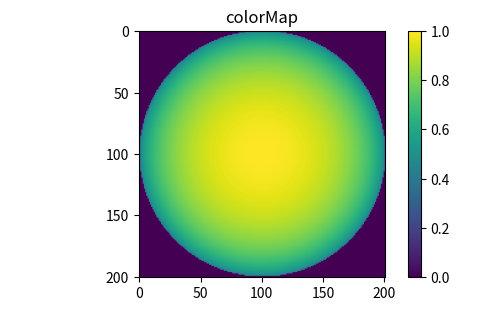

Reproduce this figure in Python.
import numpy as np
import matplotlib.pyplot as plt

a = 100
b = np.zeros((2*a+1,2*a+1), dtype=np.float64)

#making a new code that may or may not be used

# checking to see that it's the proper array that we want
# print(b, b.shape)

# giving (x,y) points their respective brightness on the surface of the star
for i in range(-a,a):
    for j in range(-a,a):
        #print(i, j)
        if (i**2 + j**2)>a**2:
            b[[i+a],[j+a]] = 0
        else:
            I = 1-0.6096*(1-np.sqrt((a**2 - (i**2 + j**2))/a**2))
            b[[i+a],[j+a]] = I

print()
#print(b)

#c = b[::-1] + b[1::]
# the core plotting code was found/taken from stack overflow
def plotarray(x):
    fig = plt.figure(figsize=(6, 3.2))

    ax = fig.add_subplot(111)
    ax.set_title('colorMap')
    plt.imshow(x)
    ax.set_aspect('equal')

    cax = fig.add_axes([0.12, 0.1, 0.78, 0.8])
    cax.get_xaxis().set_visible(False)
    cax.get_yaxis().set_visible(False)
    cax.patch.set_alpha(0)
    cax.set_frame_on(False)
    plt.colorbar(orientation='vertical')
    plt.show()

# you can comment this out to not plot if you'd like
plotarray(b)

# this is supposed to be non-trivial so if you run and get a number you
# definitely did not expect, it COULD be right
print("the sum of b is ", np.sum(b))
